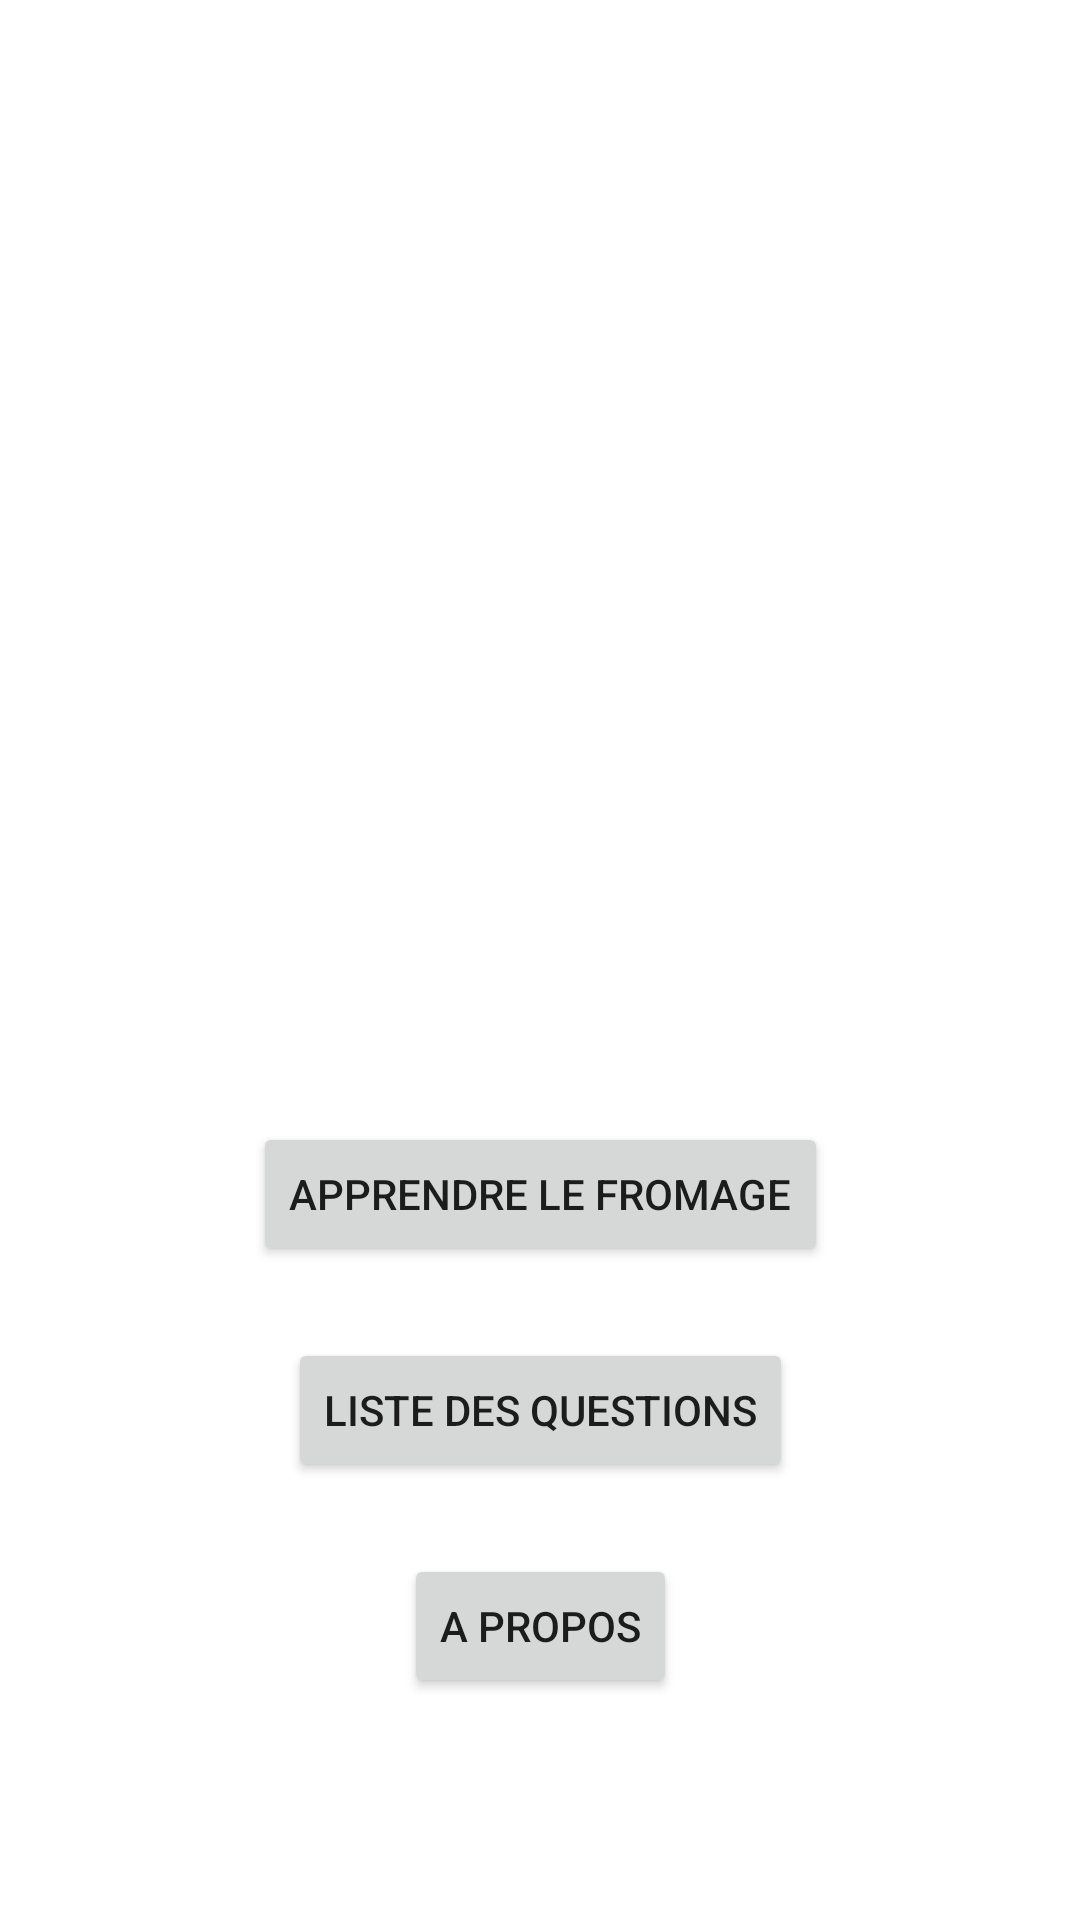

Reconstruct the res/layout file that produces this screen, plus the resources it refers to.
<!-- AndroidManifest.xml: application theme Theme.MyCheeseOrNothing -->
<!-- res/layout/activity_home_page.xml -->
<?xml version="1.0" encoding="utf-8"?>
<androidx.coordinatorlayout.widget.CoordinatorLayout xmlns:android="http://schemas.android.com/apk/res/android"
    xmlns:app="http://schemas.android.com/apk/res-auto"
    xmlns:tools="http://schemas.android.com/tools"


    android:layout_width="match_parent"
    android:layout_height="match_parent">


    <androidx.constraintlayout.widget.ConstraintLayout
        android:layout_width="match_parent"
        android:layout_height="match_parent">

        <Button
            android:id="@+id/learnCheeseButton"
            android:layout_width="wrap_content"
            android:layout_height="wrap_content"
            android:text="Apprendre le fromage"
            app:layout_constraintBottom_toBottomOf="parent"
            app:layout_constraintEnd_toEndOf="parent"
            app:layout_constraintStart_toStartOf="parent"
            app:layout_constraintTop_toTopOf="parent"
            app:layout_constraintVertical_bias="0.632"
            tools:text="Apprendre le fromage" />

        <Button
            android:id="@+id/questionsListButton"
            android:layout_width="wrap_content"
            android:layout_height="wrap_content"
            android:layout_marginTop="24dp"
            android:text="Liste des questions"
            app:layout_constraintEnd_toEndOf="@+id/learnCheeseButton"
            app:layout_constraintStart_toStartOf="@+id/learnCheeseButton"
            app:layout_constraintTop_toBottomOf="@+id/learnCheeseButton"
            tools:text="Liste des questions" />

        <Button
            android:id="@+id/aboutButton"
            android:layout_width="wrap_content"
            android:layout_height="wrap_content"
            android:layout_marginTop="24dp"
            android:text="A propos"
            app:layout_constraintEnd_toEndOf="@+id/questionsListButton"
            app:layout_constraintStart_toStartOf="@+id/questionsListButton"
            app:layout_constraintTop_toBottomOf="@+id/questionsListButton"
            tools:text="A propos" />

        <ImageView
            android:id="@+id/logoImageView"
            android:layout_width="275dp"
            android:layout_height="321dp"
            app:layout_constraintBottom_toTopOf="@+id/learnCheeseButton"
            app:layout_constraintEnd_toEndOf="parent"
            app:layout_constraintStart_toStartOf="parent"
            app:layout_constraintTop_toTopOf="parent"
            app:srcCompat="@drawable/logo2" />
    </androidx.constraintlayout.widget.ConstraintLayout>


</androidx.coordinatorlayout.widget.CoordinatorLayout>
<!-- resources referenced by this layout -->
<resources>
  <style name="Theme.MyCheeseOrNothing" parent="Theme.MaterialComponents.DayNight.DarkActionBar">
          
          <item name="colorPrimary">@color/purple_500</item>
          <item name="colorPrimaryVariant">@color/purple_700</item>
          <item name="colorOnPrimary">@color/white</item>
          
          <item name="colorSecondary">@color/teal_200</item>
          <item name="colorSecondaryVariant">@color/teal_700</item>
          <item name="colorOnSecondary">@color/black</item>
          
          <item name="android:statusBarColor" tools:targetApi="l">?attr/colorPrimaryVariant</item>
          
      </style>
  <color name="purple_500">#FF6200EE</color>
  <color name="purple_700">#FF3700B3</color>
  <color name="white">#FFFFFFFF</color>
  <color name="teal_200">#FF03DAC5</color>
  <color name="teal_700">#FF018786</color>
  <color name="black">#FF000000</color>
</resources>
